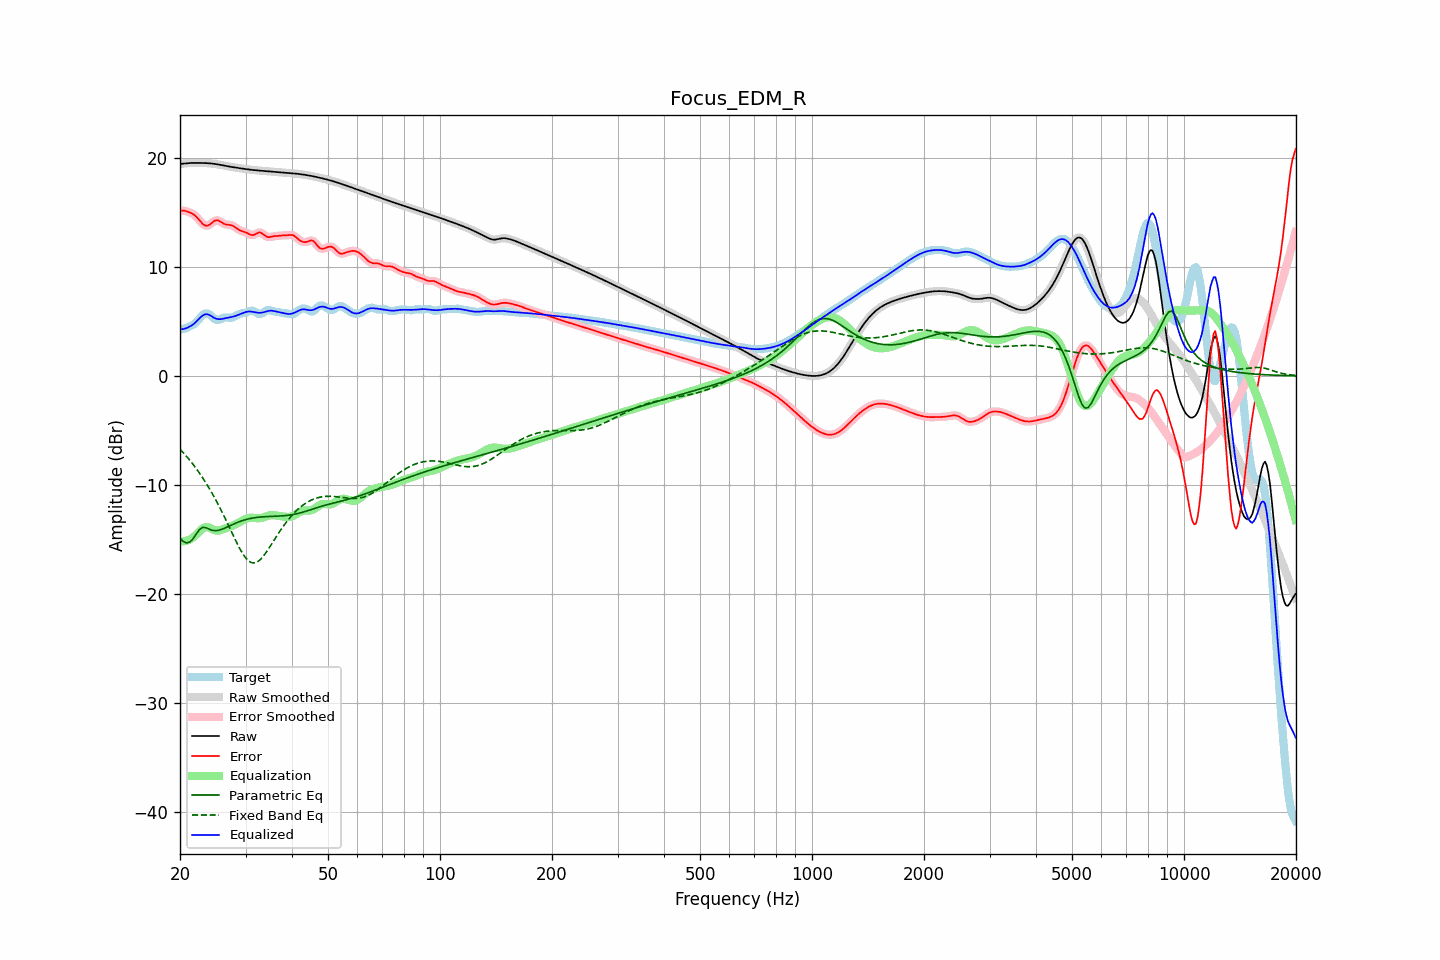

The table this chart was drawn from, first rows:
frequency, raw, error, smoothed, error_smoothed, equalization, parametric_eq, fixed_band_eq, equalized_raw, equalized_smoothed, target
20.00, 19.43, 15.17, 19.42, 15.16, -15.15, -14.86, -6.71, 4.28, 4.28, 4.26
20.20, 19.44, 15.16, 19.44, 15.16, -15.16, -15.01, -6.86, 4.28, 4.28, 4.28
20.40, 19.45, 15.15, 19.46, 15.15, -15.16, -15.17, -7.02, 4.30, 4.30, 4.31
20.61, 19.47, 15.14, 19.47, 15.12, -15.14, -15.24, -7.19, 4.33, 4.33, 4.34
20.81, 19.49, 15.09, 19.49, 15.09, -15.10, -15.31, -7.36, 4.38, 4.38, 4.40
21.02, 19.50, 15.04, 19.50, 15.04, -15.06, -15.27, -7.53, 4.44, 4.44, 4.47
21.23, 19.51, 14.98, 19.51, 14.98, -14.99, -15.24, -7.71, 4.52, 4.52, 4.53
21.44, 19.52, 14.92, 19.52, 14.92, -14.92, -15.09, -7.89, 4.60, 4.60, 4.60
21.66, 19.52, 14.84, 19.52, 14.84, -14.82, -14.95, -8.08, 4.70, 4.70, 4.68
21.87, 19.52, 14.75, 19.52, 14.74, -14.70, -14.73, -8.27, 4.82, 4.82, 4.78
22.09, 19.52, 14.61, 19.52, 14.61, -14.56, -14.51, -8.47, 4.96, 4.96, 4.91
22.31, 19.52, 14.46, 19.52, 14.46, -14.42, -14.30, -8.67, 5.11, 5.11, 5.07
22.54, 19.52, 14.29, 19.52, 14.28, -14.26, -14.09, -8.88, 5.26, 5.26, 5.23
22.76, 19.52, 14.11, 19.52, 14.11, -14.12, -13.98, -9.10, 5.40, 5.40, 5.41
22.99, 19.52, 13.95, 19.52, 13.96, -13.99, -13.88, -9.31, 5.52, 5.52, 5.57
23.22, 19.51, 13.84, 19.51, 13.84, -13.90, -13.89, -9.54, 5.61, 5.61, 5.68
23.45, 19.51, 13.78, 19.51, 13.78, -13.85, -13.90, -9.77, 5.65, 5.65, 5.73
23.69, 19.50, 13.77, 19.50, 13.78, -13.85, -13.97, -10.01, 5.65, 5.65, 5.73
23.92, 19.49, 13.83, 19.49, 13.83, -13.89, -14.04, -10.25, 5.60, 5.60, 5.66
24.16, 19.48, 13.92, 19.48, 13.93, -13.95, -14.09, -10.50, 5.52, 5.52, 5.55
24.40, 19.46, 14.04, 19.46, 14.05, -14.03, -14.15, -10.76, 5.43, 5.43, 5.42
24.65, 19.44, 14.17, 19.44, 14.16, -14.10, -14.17, -11.02, 5.34, 5.34, 5.28
24.89, 19.42, 14.24, 19.42, 14.24, -14.15, -14.18, -11.29, 5.27, 5.27, 5.18
25.14, 19.40, 14.26, 19.40, 14.26, -14.18, -14.17, -11.57, 5.22, 5.22, 5.14
25.39, 19.37, 14.25, 19.37, 14.23, -14.17, -14.15, -11.85, 5.20, 5.20, 5.13
25.65, 19.35, 14.16, 19.35, 14.16, -14.14, -14.10, -12.14, 5.20, 5.20, 5.19
25.91, 19.32, 14.06, 19.32, 14.07, -14.10, -14.06, -12.43, 5.22, 5.22, 5.25
26.16, 19.29, 13.97, 19.29, 13.98, -14.04, -14.00, -12.73, 5.25, 5.25, 5.32
26.43, 19.26, 13.90, 19.26, 13.91, -13.98, -13.94, -13.03, 5.28, 5.28, 5.35
26.69, 19.23, 13.87, 19.23, 13.87, -13.92, -13.87, -13.34, 5.31, 5.31, 5.36
26.96, 19.20, 13.85, 19.20, 13.86, -13.87, -13.80, -13.65, 5.34, 5.34, 5.35
27.23, 19.18, 13.84, 19.18, 13.84, -13.81, -13.73, -13.96, 5.37, 5.37, 5.33
27.50, 19.15, 13.81, 19.15, 13.81, -13.76, -13.66, -14.28, 5.40, 5.40, 5.34
27.77, 19.13, 13.75, 19.13, 13.75, -13.70, -13.60, -14.59, 5.43, 5.43, 5.38
28.05, 19.11, 13.66, 19.11, 13.66, -13.63, -13.53, -14.90, 5.47, 5.47, 5.44
28.33, 19.08, 13.55, 19.08, 13.55, -13.56, -13.47, -15.20, 5.52, 5.52, 5.53
28.62, 19.06, 13.45, 19.06, 13.45, -13.49, -13.41, -15.49, 5.58, 5.58, 5.61
28.90, 19.04, 13.36, 19.04, 13.37, -13.41, -13.35, -15.77, 5.63, 5.63, 5.68
29.19, 19.02, 13.30, 19.02, 13.30, -13.32, -13.30, -16.04, 5.69, 5.69, 5.72
29.48, 19.00, 13.25, 19.00, 13.25, -13.24, -13.25, -16.28, 5.75, 5.75, 5.74
29.78, 18.97, 13.20, 18.97, 13.20, -13.16, -13.20, -16.51, 5.81, 5.81, 5.77
30.08, 18.95, 13.15, 18.95, 13.14, -13.10, -13.16, -16.69, 5.86, 5.86, 5.80
30.38, 18.93, 13.07, 18.93, 13.07, -13.04, -13.12, -16.86, 5.89, 5.89, 5.86
30.68, 18.91, 12.99, 18.91, 12.99, -13.01, -13.09, -16.98, 5.91, 5.91, 5.92
30.99, 18.90, 12.93, 18.90, 12.93, -12.99, -13.06, -17.08, 5.90, 5.90, 5.97
31.30, 18.88, 12.90, 18.88, 12.91, -13.00, -13.03, -17.12, 5.88, 5.88, 5.98
31.61, 18.86, 12.93, 18.86, 12.94, -13.01, -13.00, -17.14, 5.85, 5.85, 5.94
31.93, 18.85, 13.00, 18.85, 13.00, -13.03, -12.98, -17.10, 5.82, 5.82, 5.85
32.24, 18.84, 13.08, 18.84, 13.08, -13.04, -12.96, -17.05, 5.80, 5.80, 5.75
32.57, 18.82, 13.15, 18.82, 13.14, -13.04, -12.95, -16.94, 5.78, 5.78, 5.67
32.89, 18.81, 13.15, 18.81, 13.13, -13.03, -12.93, -16.82, 5.79, 5.79, 5.66
33.22, 18.80, 13.07, 18.80, 13.07, -13.00, -12.92, -16.66, 5.80, 5.80, 5.73
33.55, 18.79, 12.96, 18.79, 12.96, -12.95, -12.91, -16.49, 5.83, 5.83, 5.82
33.89, 18.78, 12.84, 18.78, 12.85, -12.90, -12.90, -16.29, 5.88, 5.88, 5.94
34.23, 18.77, 12.76, 18.77, 12.76, -12.85, -12.89, -16.09, 5.92, 5.92, 6.01
34.57, 18.75, 12.72, 18.75, 12.72, -12.80, -12.89, -15.86, 5.96, 5.96, 6.04
34.92, 18.74, 12.73, 18.74, 12.73, -12.77, -12.88, -15.64, 5.98, 5.98, 6.02
35.27, 18.73, 12.76, 18.73, 12.76, -12.75, -12.87, -15.41, 5.98, 5.98, 5.97
35.62, 18.72, 12.79, 18.72, 12.79, -12.76, -12.87, -15.17, 5.96, 5.96, 5.93
35.97, 18.71, 12.82, 18.71, 12.81, -12.78, -12.86, -14.94, 5.93, 5.93, 5.89
... 635 more rows
